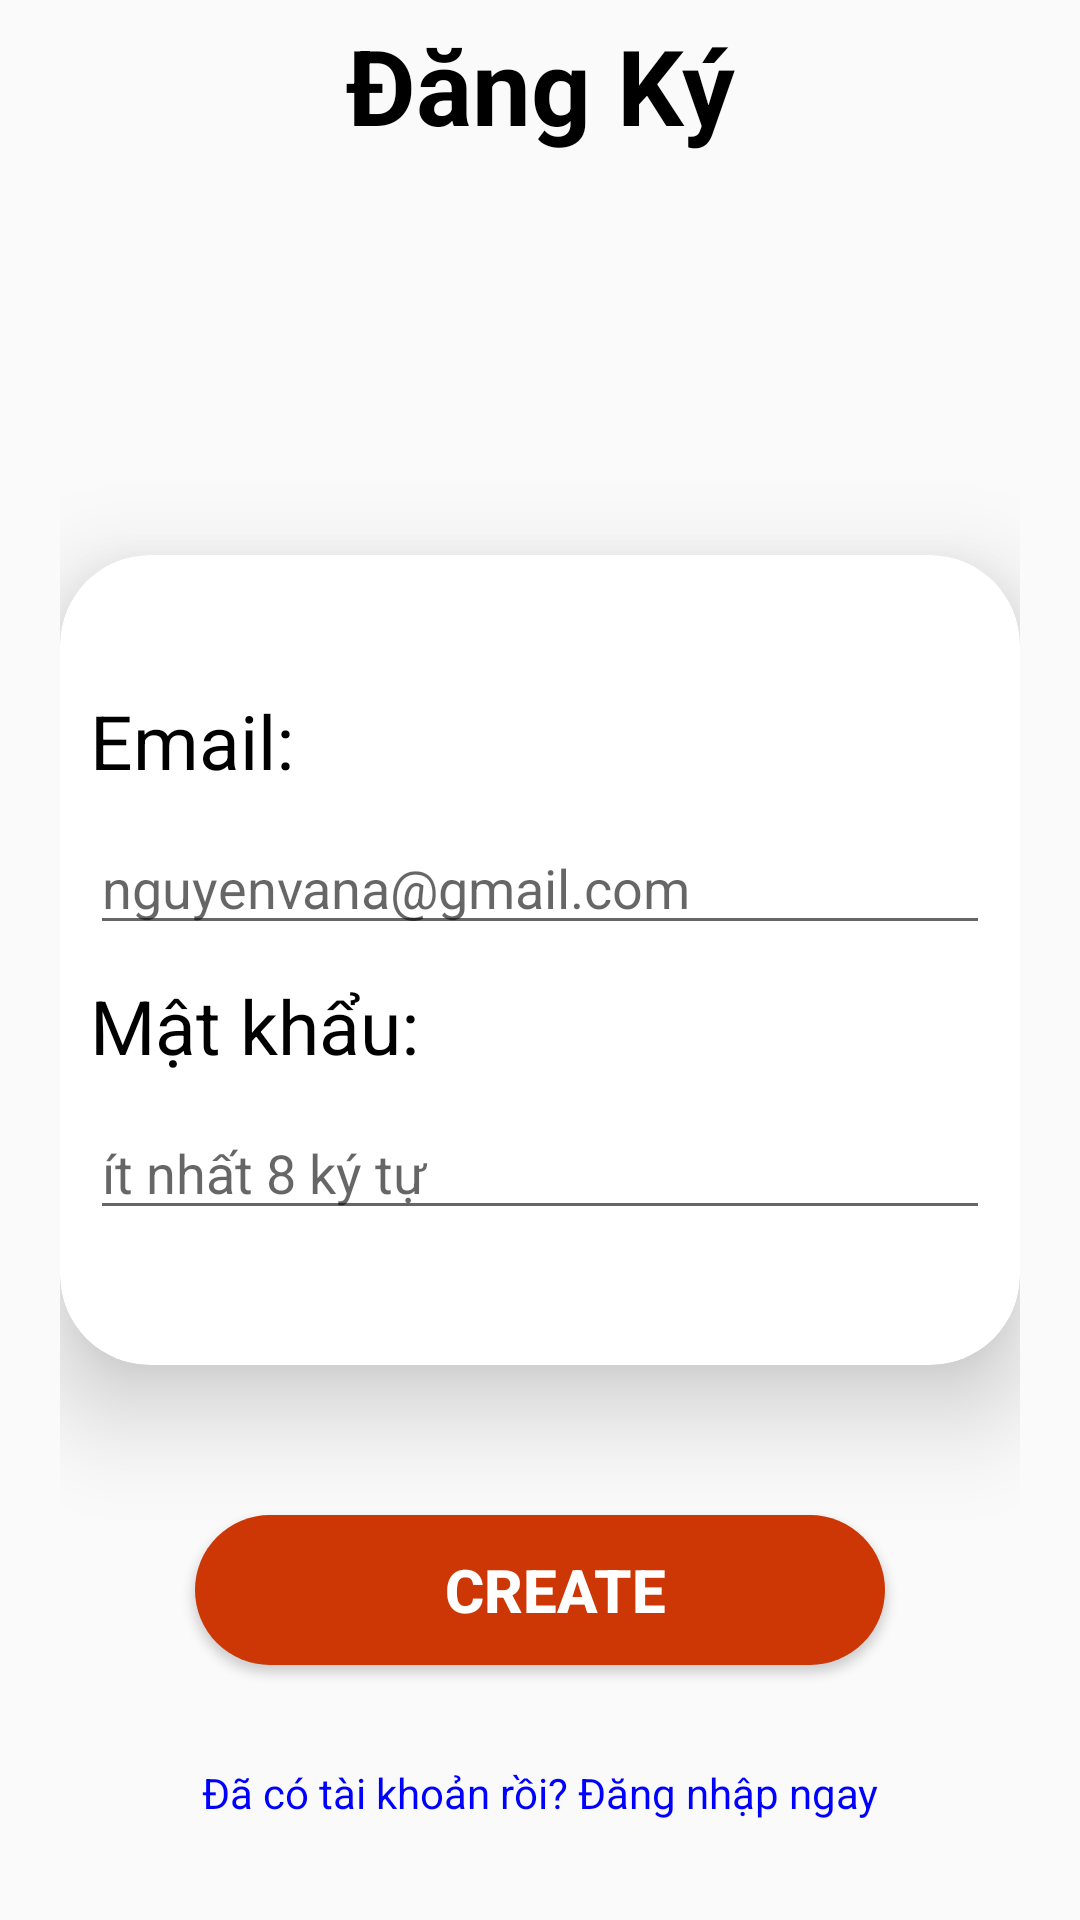

Write the Android layout XML for this screen, with the resource values it uses.
<!-- AndroidManifest.xml: application theme Theme.FourMenCoffee -->
<!-- res/layout/activity_register.xml -->
<?xml version="1.0" encoding="utf-8"?>
<androidx.constraintlayout.widget.ConstraintLayout
    xmlns:android="http://schemas.android.com/apk/res/android"
    xmlns:app="http://schemas.android.com/apk/res-auto"
    xmlns:tools="http://schemas.android.com/tools"
    android:layout_width="match_parent"
    android:layout_height="match_parent"
    tools:context=".activity.RegisterActivity"
    android:paddingLeft="20dp"
    android:paddingRight="20dp"
    android:background="@drawable/nen">

        <TextView
            android:layout_marginTop="5dp"
            android:id="@+id/title_create_account"
            android:layout_width="match_parent"
            android:layout_height="wrap_content"
            android:gravity="center"
            android:text="Đăng Ký"
            android:textSize="35dp"
            android:textStyle="bold"
            android:textColor="@color/black"
            android:layout_marginBottom="20dp"
            app:layout_constraintLeft_toLeftOf="parent"
            app:layout_constraintRight_toRightOf="parent"
            app:layout_constraintTop_toTopOf="parent"
            />

        


















        <androidx.cardview.widget.CardView
            android:layout_width="match_parent"
            android:layout_height="270dp"
            app:layout_constraintBottom_toBottomOf="parent"
            app:layout_constraintEnd_toEndOf="parent"
            app:layout_constraintStart_toStartOf="parent"
            app:layout_constraintTop_toTopOf="parent"
            app:cardCornerRadius="30dp"
            app:cardElevation="20dp"
            android:background="@color/black"

            android:id="@+id/cardview">
                <LinearLayout
                    android:padding="10dp"
                    android:layout_width="match_parent"
                    android:layout_height="wrap_content"
                    android:orientation="vertical"
                    android:layout_gravity="center">
                        <TextView
                            android:id="@+id/text_register_email"
                            android:layout_width="match_parent"
                            android:layout_height="wrap_content"
                            android:text="Email:"
                            android:textColor="@color/black"
                            android:textSize="25dp" />

                        <EditText
                            android:id="@+id/edit_register_email"
                            android:layout_width="match_parent"
                            android:layout_height="wrap_content"
                            android:hint="nguyenvana@gmail.com"
                            android:layout_marginTop="10dp"
                            app:layout_constraintTop_toBottomOf="@id/text_register_email" />

                        <TextView
                            android:textColor="@color/black"
                            android:layout_marginTop="10dp"
                            android:id="@+id/text_register_password"
                            android:layout_width="match_parent"
                            android:layout_height="wrap_content"
                            android:text="Mật khẩu: "
                            android:textSize="25dp"
                            app:layout_constraintTop_toBottomOf="@id/edit_register_email" />

                        <EditText
                            android:layout_marginTop="10dp"
                            android:id="@+id/edit_register_password"
                            android:layout_width="match_parent"
                            android:layout_height="wrap_content"
                            android:hint="ít nhất 8 ký tự"
                            app:layout_constraintTop_toBottomOf="@id/text_register_password" />
                </LinearLayout>
        </androidx.cardview.widget.CardView>

        <Button
            android:id="@+id/button_create_account"
            android:layout_width="wrap_content"
            android:layout_height="wrap_content"
            android:background="@drawable/button_background_blue"
            android:text="Create"
            android:textColor="@color/white"
            android:textSize="20dp"
            android:textStyle="bold"
            android:layout_marginBottom="15dp"
            app:layout_constraintTop_toBottomOf="@id/cardview"
            app:layout_constraintLeft_toLeftOf="parent"
            app:layout_constraintRight_toRightOf="parent"
            android:layout_marginTop="50dp"/>

        <TextView
            android:id="@+id/login_now"
            android:layout_width="match_parent"
            android:layout_height="wrap_content"
            android:text="Đã có tài khoản rồi? Đăng nhập ngay"
            android:textColor="#0000FF"
            app:layout_constraintBottom_toBottomOf="parent"
            app:layout_constraintRight_toRightOf="parent"
            app:layout_constraintStart_toStartOf="parent"
            android:gravity="center"
            app:layout_constraintTop_toBottomOf="@+id/button_create_account" />


</androidx.constraintlayout.widget.ConstraintLayout>
<!-- resources referenced by this layout -->
<resources>
  <color name="black">#FF000000</color>
  <color name="white">#FFFFFFFF</color>
  <!-- drawable button_background_blue (drawable) -->
  <?xml version="1.0" encoding="utf-8"?>
  <shape xmlns:android="http://schemas.android.com/apk/res/android" android:shape="rectangle" >
      <corners
          android:radius="26dp" />
  
      <solid
          android:color="#CD3605"/>
  
      <padding
          android:left="10dp"
          android:top="0dp"
          android:right="0dp"
          android:bottom="0dp"
          />
      <size
          android:width="230dp"
          android:height="50dp" />
  </shape>
  <style name="Theme.FourMenCoffee" parent="Theme.AppCompat.Light.NoActionBar">
          
          <item name="colorPrimary">@color/purple_500</item>
          <item name="colorPrimaryVariant">@color/lavender</item>
          <item name="colorOnPrimary">@color/white</item>
          
          <item name="colorSecondary">@color/teal_200</item>
          <item name="colorSecondaryVariant">@color/teal_700</item>
          <item name="colorOnSecondary">@color/black</item>
          
          <item name="android:statusBarColor" tools:targetApi="l">?attr/colorPrimaryVariant</item>
          
      </style>
  <color name="purple_500">#FF6200EE</color>
  <color name="lavender">#8692f7</color>
  <color name="teal_200">#FF03DAC5</color>
  <color name="teal_700">#FF018786</color>
</resources>
